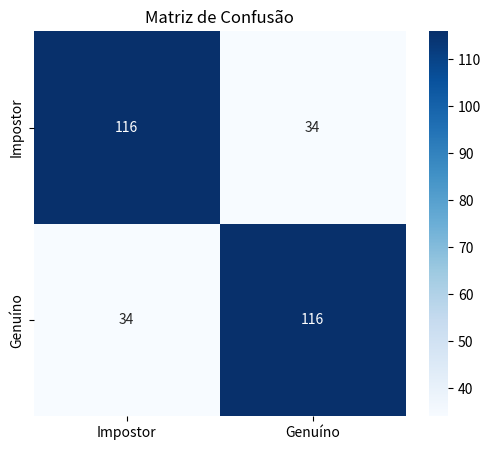

Write Python code to recreate this figure.
import numpy as np
import matplotlib.pyplot as plt
import seaborn as sns

# Matriz: [[TN, FP], [FN, TP]]
conf_matrix = np.array([[116, 34],   # Linha 0: impostores
                        [34, 116]])  # Linha 1: genuínos

plt.figure(figsize=(6,5))
sns.heatmap(conf_matrix, annot=True, fmt='d', cmap='Blues',
            xticklabels=['Impostor', 'Genuíno'],  # Labels para colunas
            yticklabels=['Impostor', 'Genuíno'])  # Labels para linhas
plt.title('Matriz de Confusão')
plt.show()  